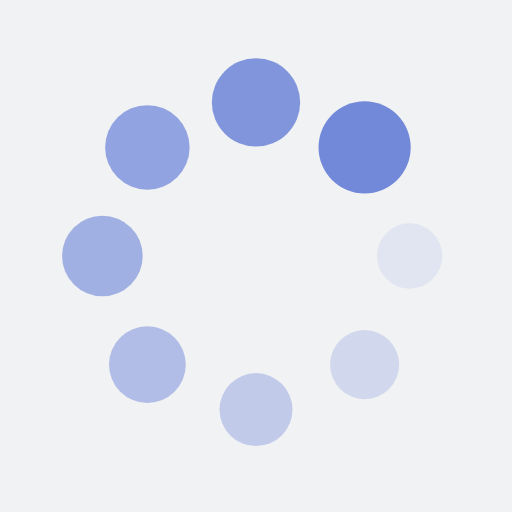
t = 0.00 s
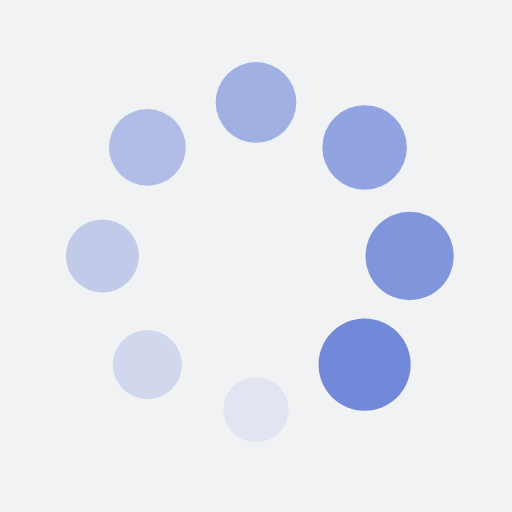
t = 0.25 s
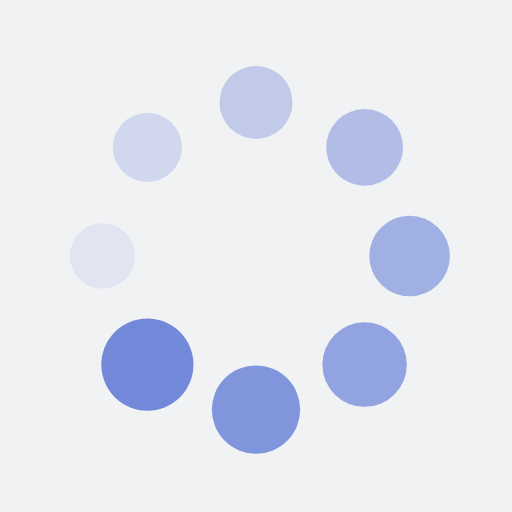
t = 0.50 s
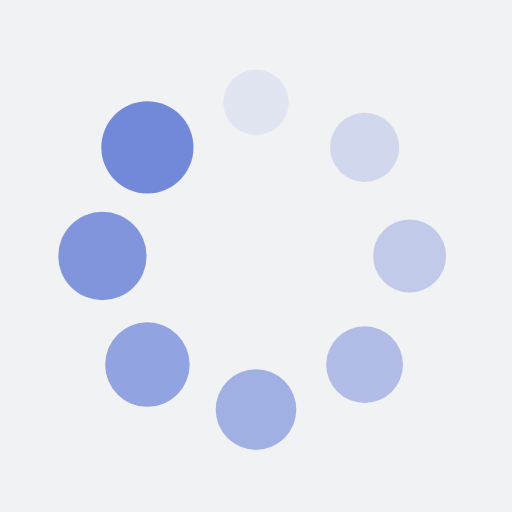
t = 0.75 s

The animated SVG that drew these frames (rendered in a browser with its animation timeline set to each time). Animation: 16 SMIL elements (animate=8,animateTransform=8); one cycle of 1.00 s, repeats indefinitely.

<?xml version="1.0" encoding="utf-8"?>
<svg xmlns="http://www.w3.org/2000/svg" xmlns:xlink="http://www.w3.org/1999/xlink" style="margin: auto; background: rgb(241, 242, 243); display: block; shape-rendering: auto;" width="200px" height="200px" viewBox="0 0 100 100" preserveAspectRatio="xMidYMid">
<g transform="translate(80,50)">
<g transform="rotate(0)">
<circle cx="0" cy="0" r="6" fill="#7289da" fill-opacity="1">
  <animateTransform attributeName="transform" type="scale" begin="-0.875s" values="1.5 1.5;1 1" keyTimes="0;1" dur="1s" repeatCount="indefinite"></animateTransform>
  <animate attributeName="fill-opacity" keyTimes="0;1" dur="1s" repeatCount="indefinite" values="1;0" begin="-0.875s"></animate>
</circle>
</g>
</g><g transform="translate(71.21320343559643,71.21320343559643)">
<g transform="rotate(45)">
<circle cx="0" cy="0" r="6" fill="#7289da" fill-opacity="0.875">
  <animateTransform attributeName="transform" type="scale" begin="-0.75s" values="1.5 1.5;1 1" keyTimes="0;1" dur="1s" repeatCount="indefinite"></animateTransform>
  <animate attributeName="fill-opacity" keyTimes="0;1" dur="1s" repeatCount="indefinite" values="1;0" begin="-0.75s"></animate>
</circle>
</g>
</g><g transform="translate(50,80)">
<g transform="rotate(90)">
<circle cx="0" cy="0" r="6" fill="#7289da" fill-opacity="0.75">
  <animateTransform attributeName="transform" type="scale" begin="-0.625s" values="1.5 1.5;1 1" keyTimes="0;1" dur="1s" repeatCount="indefinite"></animateTransform>
  <animate attributeName="fill-opacity" keyTimes="0;1" dur="1s" repeatCount="indefinite" values="1;0" begin="-0.625s"></animate>
</circle>
</g>
</g><g transform="translate(28.786796564403577,71.21320343559643)">
<g transform="rotate(135)">
<circle cx="0" cy="0" r="6" fill="#7289da" fill-opacity="0.625">
  <animateTransform attributeName="transform" type="scale" begin="-0.5s" values="1.5 1.5;1 1" keyTimes="0;1" dur="1s" repeatCount="indefinite"></animateTransform>
  <animate attributeName="fill-opacity" keyTimes="0;1" dur="1s" repeatCount="indefinite" values="1;0" begin="-0.5s"></animate>
</circle>
</g>
</g><g transform="translate(20,50.00000000000001)">
<g transform="rotate(180)">
<circle cx="0" cy="0" r="6" fill="#7289da" fill-opacity="0.5">
  <animateTransform attributeName="transform" type="scale" begin="-0.375s" values="1.5 1.5;1 1" keyTimes="0;1" dur="1s" repeatCount="indefinite"></animateTransform>
  <animate attributeName="fill-opacity" keyTimes="0;1" dur="1s" repeatCount="indefinite" values="1;0" begin="-0.375s"></animate>
</circle>
</g>
</g><g transform="translate(28.78679656440357,28.786796564403577)">
<g transform="rotate(225)">
<circle cx="0" cy="0" r="6" fill="#7289da" fill-opacity="0.375">
  <animateTransform attributeName="transform" type="scale" begin="-0.25s" values="1.5 1.5;1 1" keyTimes="0;1" dur="1s" repeatCount="indefinite"></animateTransform>
  <animate attributeName="fill-opacity" keyTimes="0;1" dur="1s" repeatCount="indefinite" values="1;0" begin="-0.25s"></animate>
</circle>
</g>
</g><g transform="translate(49.99999999999999,20)">
<g transform="rotate(270)">
<circle cx="0" cy="0" r="6" fill="#7289da" fill-opacity="0.25">
  <animateTransform attributeName="transform" type="scale" begin="-0.125s" values="1.5 1.5;1 1" keyTimes="0;1" dur="1s" repeatCount="indefinite"></animateTransform>
  <animate attributeName="fill-opacity" keyTimes="0;1" dur="1s" repeatCount="indefinite" values="1;0" begin="-0.125s"></animate>
</circle>
</g>
</g><g transform="translate(71.21320343559643,28.78679656440357)">
<g transform="rotate(315)">
<circle cx="0" cy="0" r="6" fill="#7289da" fill-opacity="0.125">
  <animateTransform attributeName="transform" type="scale" begin="0s" values="1.5 1.5;1 1" keyTimes="0;1" dur="1s" repeatCount="indefinite"></animateTransform>
  <animate attributeName="fill-opacity" keyTimes="0;1" dur="1s" repeatCount="indefinite" values="1;0" begin="0s"></animate>
</circle>
</g>
</g>
<!-- [ldio] generated by https://loading.io/ --></svg>
